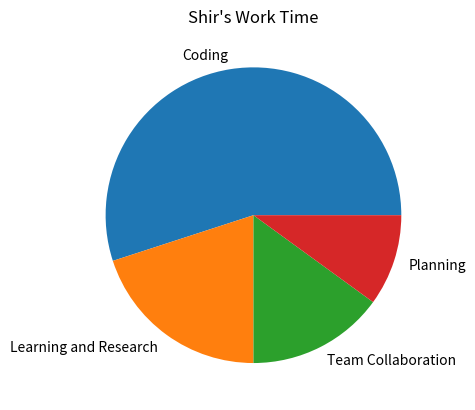

Write the Python code that produced this figure.
import matplotlib.pyplot as plt

activities = ['Coding', 'Learning and Research', 'Team Collaboration', 'Planning']
percentages = [55, 20, 15, 10]



plt.pie(percentages, labels=activities)
plt.title('Shir\'s Work Time')

plt.show()